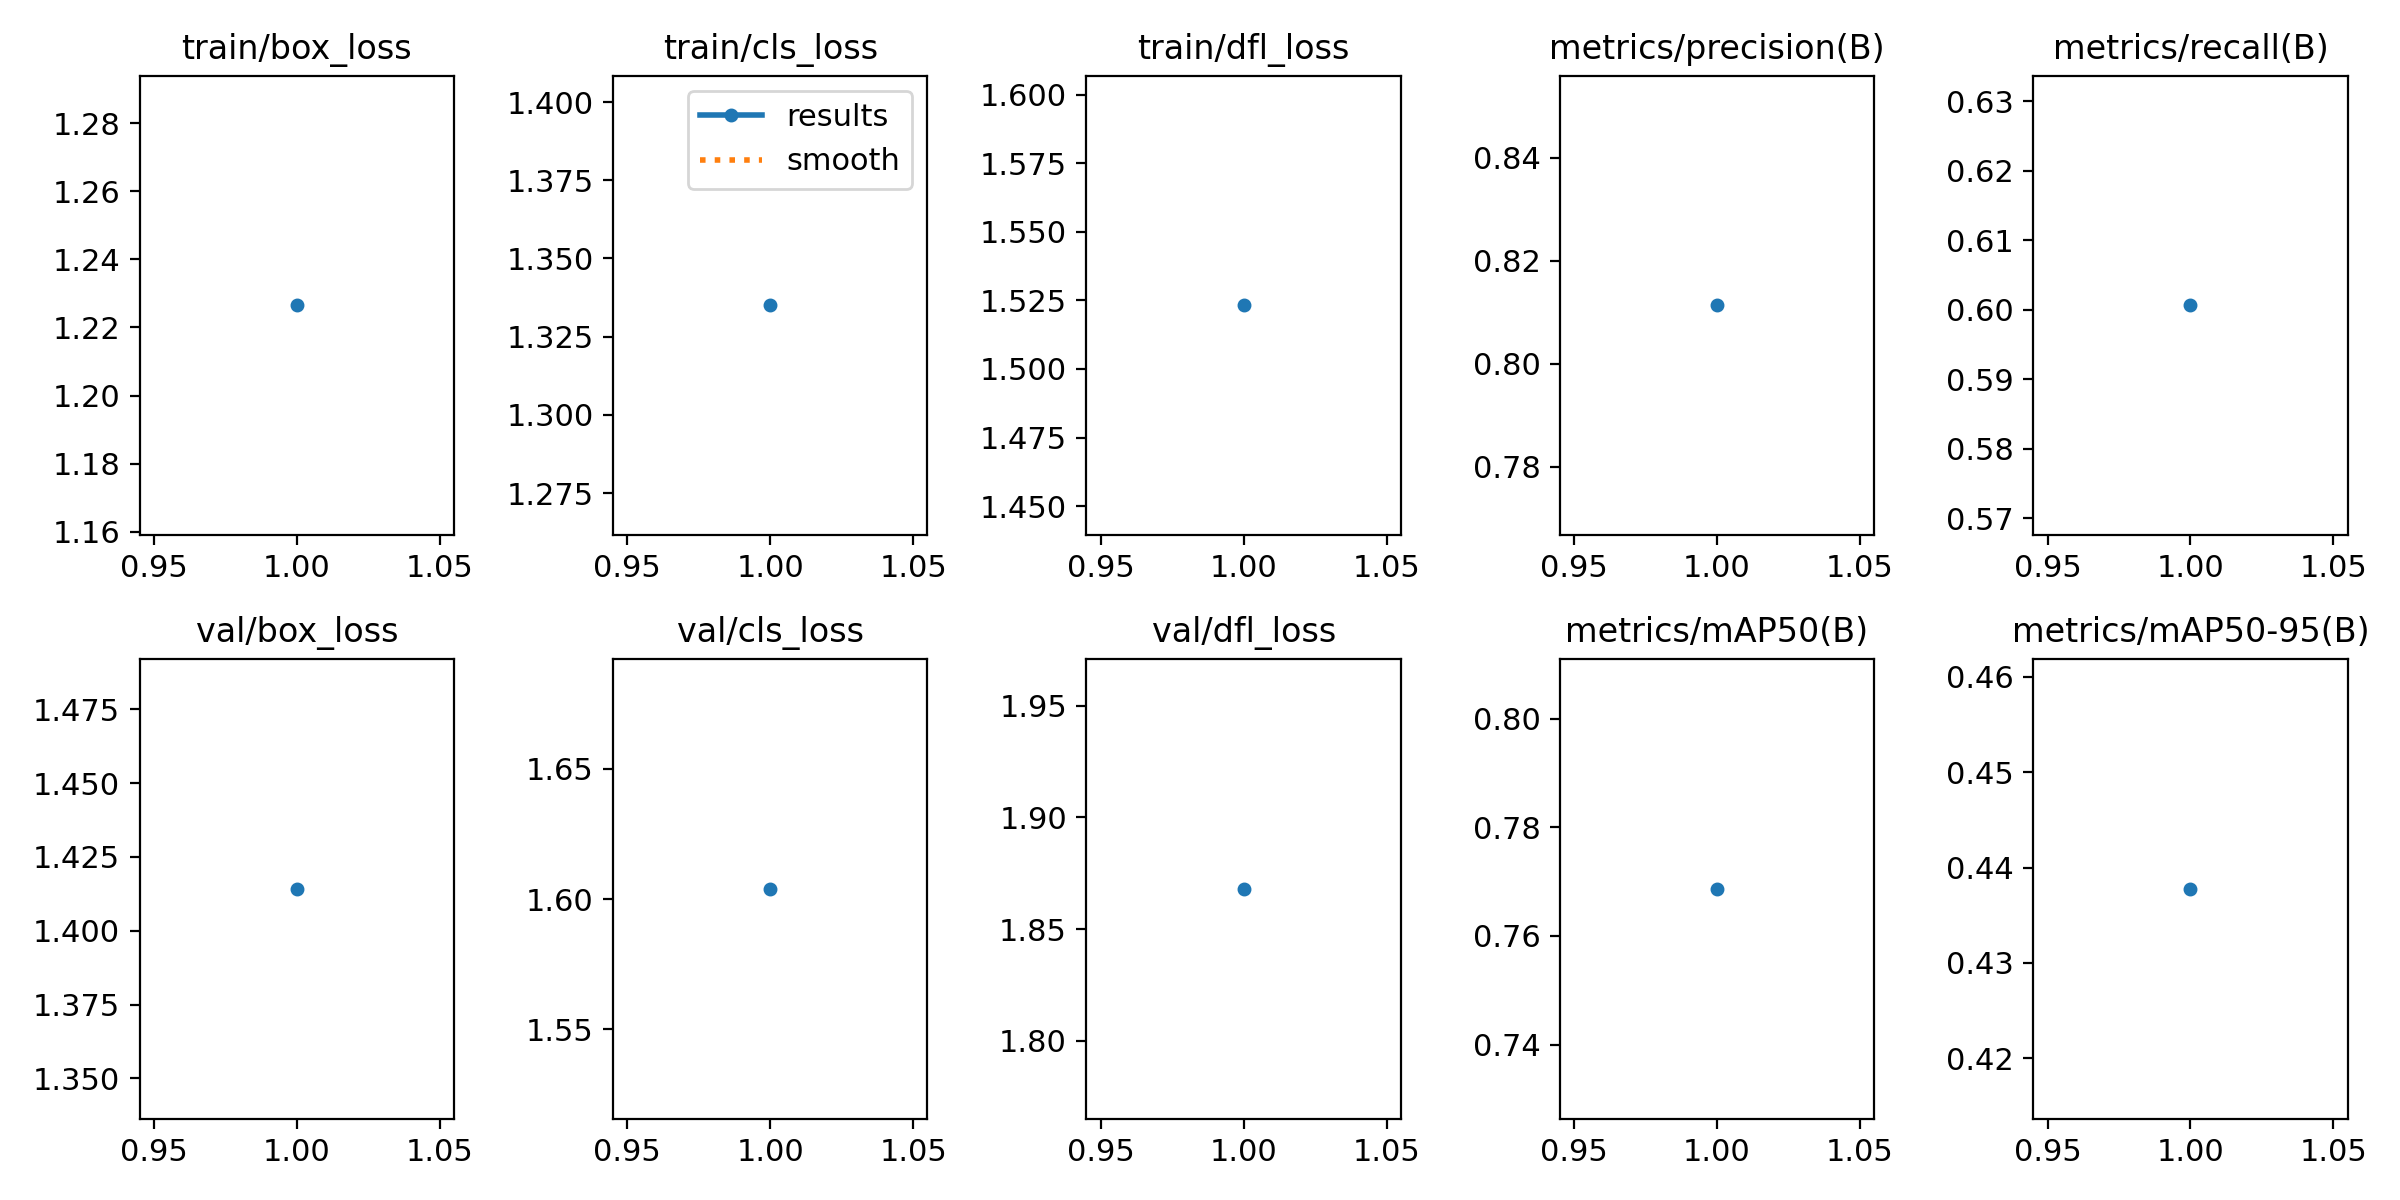

Data behind this chart, as committed beside it:
epoch, train/box_loss, train/cls_loss, train/dfl_loss, metrics/precision(B), metrics/recall(B), metrics/mAP50(B), metrics/mAP50-95(B), val/box_loss, val/cls_loss, val/dfl_loss, lr/pg0, lr/pg1, lr/pg2
1, 1.226, 1.335, 1.523, 0.8113, 0.6006, 0.7687, 0.4378, 1.414, 1.604, 1.868, 0.0005483, 0.0005483, 0.0005483
